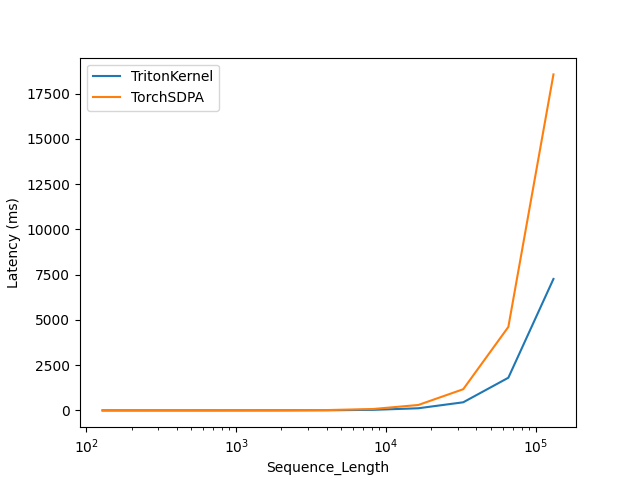

The data file committed next to this chart (first rows):
Sequence_Length, TritonKernel, TorchSDPA
128, 0.08589, 0.1175
256, 0.1413, 0.2097
512, 0.2711, 0.4678
1024, 0.7263, 1.45
2048, 2.282, 5.145
4096, 8.302, 19.73
8192, 30.23, 77.45
16384, 118.1, 299.8
32678, 448.5, 1171
65356, 1805, 4613
130712, 7264, 18568
